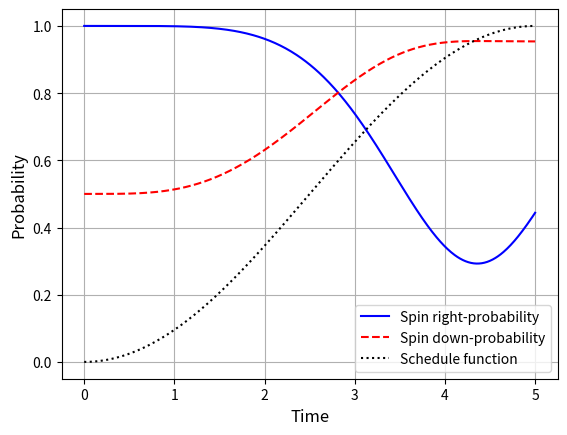

Reproduce this figure in Python.
"""
This script simulates a spin 1/2-particle which is exposed to a magnetic 
field which more or less slowly goes from pointning in the negative 
x-direction to the positive z-direction.

The initial state is a spin right-state, i.e., the ground state of the
initial Hamiltonian, H_i = -\sigma_x.

The implementation solves the Schrödinger equation (TDSE) by using the 
SciPy function solve_ivp. It plots the  probability of a spin down-measurement
and a spin right measurement as functions of time. I.e., it plots the 
ground state probabilities for both the initial and the final Hamiltonians. 

The only input is the duration of the proces, which is called Tfinal.
The larger Tfinal is, the more adiabatic is the process.
"""

# Libraries
import numpy as np
from matplotlib import pyplot as plt
from scipy import integrate

# Duration of the simulation
Tfinal = 5

# Set up the equation the right hand side of the ODE,
# y'(t) = -i H(t) y(t), where y is the spinor and H is
# the Hamiltonian
# Initial Hamiltonian
Hi = -np.matrix([[0, 1], [1, 0]])
# Final Hamiltonian
Hf = np.matrix([[1, 0], [0, -1]])
# Scheduling function
def s(t):
    return 0.5*(1-np.cos(np.pi*t/Tfinal))

def RHS(t, y):
  Ham = (1-s(t))*Hi + s(t)*Hf 
  Yderiv = np.matmul(Ham, y.reshape(2,1))
  return -1j*Yderiv

# Initial state (must be  complex)
y0 = 1/np.sqrt(2) * np.array([complex(1,0), complex(1, 0)])

# ODE solver
# In order to fix the time points for the output
tVect = np.linspace(0, Tfinal, 500)
# Numerical solution of the ODE
sol = integrate.solve_ivp(RHS, (0, Tfinal), y0, t_eval = tVect, 
                          vectorized = True, rtol = 1e-6)

# Extract vector with times and amplitudes
t_vector = sol.t
a_vector = sol.y[0, :]       
b_vector = sol.y[1, :]       
# Spin up-probability
spin_left_prob = np.abs(a_vector)**2

# Calculate projection onto right eigenstate
proj_vector_right = 1/np.sqrt(2) * (a_vector + b_vector)

# Plot result
plt.figure(1)
plt.clf()
plt.plot(t_vector, np.abs(proj_vector_right)**2, 'b-', 
         label = 'Spin right-probability')
plt.plot(t_vector, np.abs(b_vector)**2, 'r--', 
         label = 'Spin down-probability')
plt.plot(t_vector, s(t_vector), 
         'k:', label = 'Schedule function')
plt.grid()
plt.xlabel('Time', fontsize = 12)
plt.ylabel('Probability', fontsize = 12)
plt.legend(loc='lower right')
#plt.ylim(0, 1.1)
plt.show()

# Determine "fidelity", i.e., the probability to end up in the spin down state
Fid = np.abs(b_vector[-1])**2
print(f'Fidelity: {Fid*100:.2f}%')
